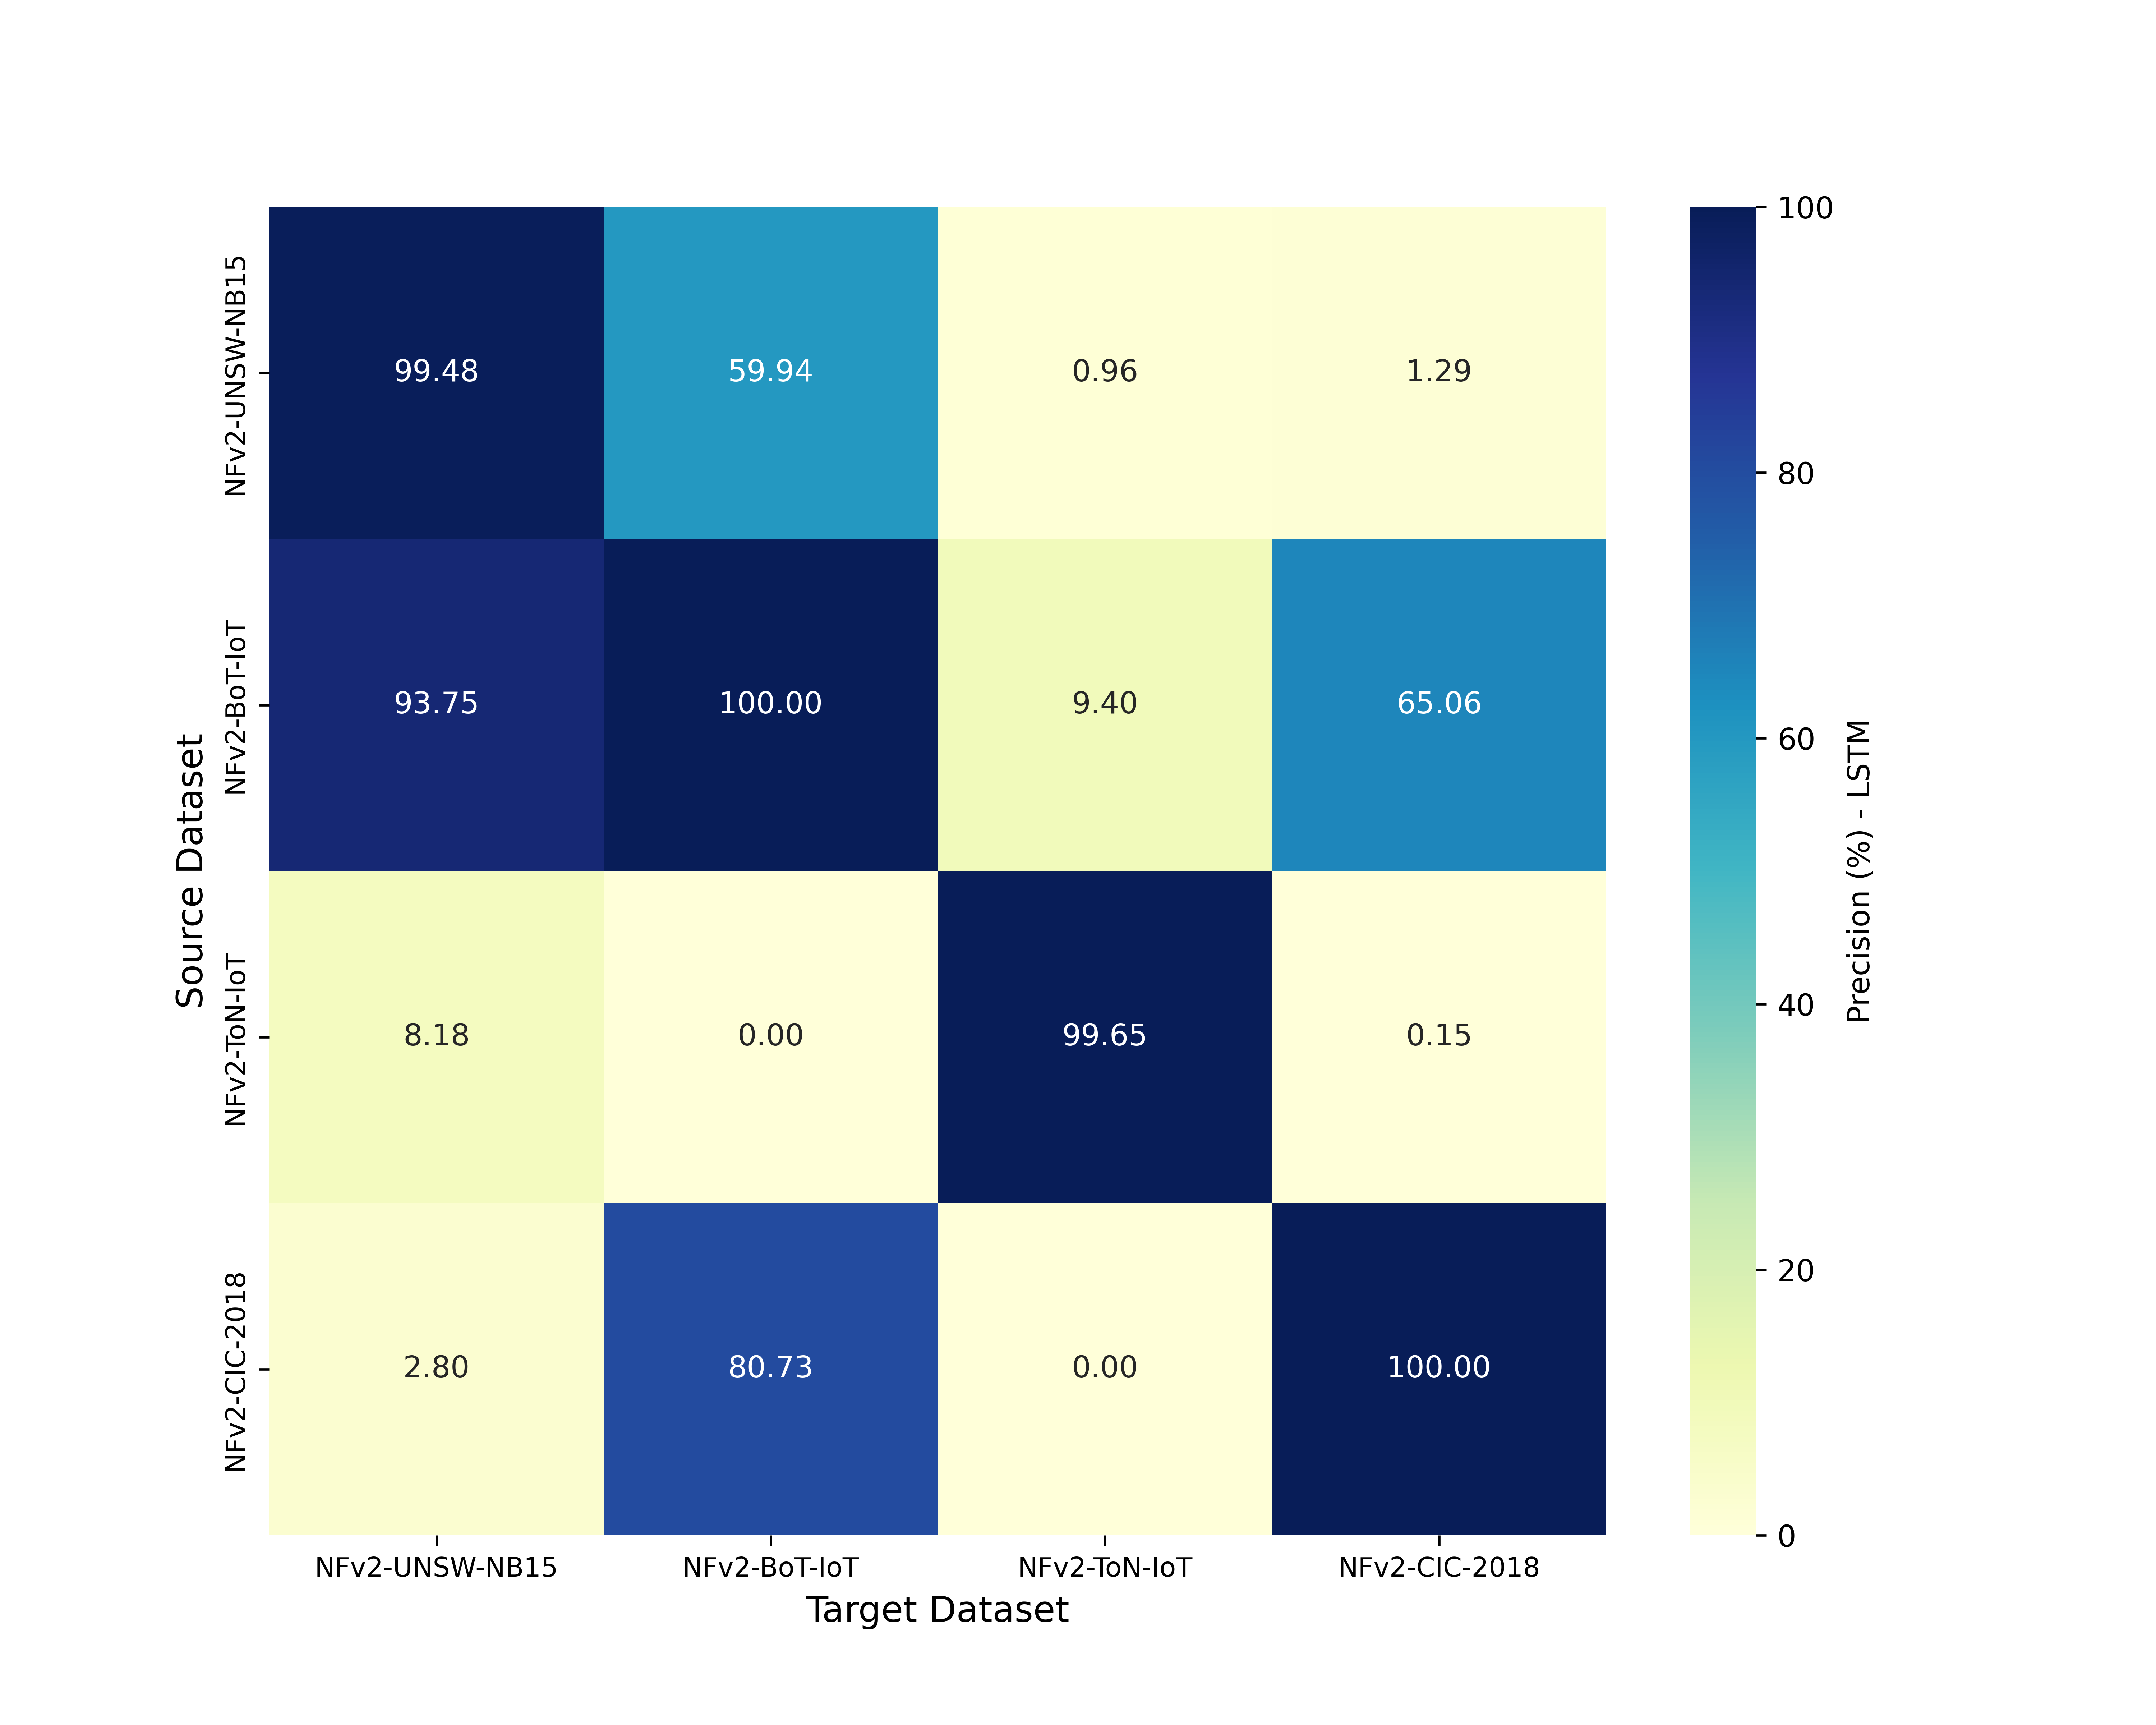

The file beside this chart, header and first rows:
, NFv2-UNSW-NB15, NFv2-BoT-IoT, NFv2-ToN-IoT, NFv2-CIC-2018
NFv2-UNSW-NB15, 99.48, 59.94, 0.96, 1.29
NFv2-BoT-IoT, 93.75, 100.0, 9.4, 65.06
NFv2-ToN-IoT, 8.18, 0.0, 99.65, 0.15
NFv2-CIC-2018, 2.8, 80.73, 0.0, 100.0
